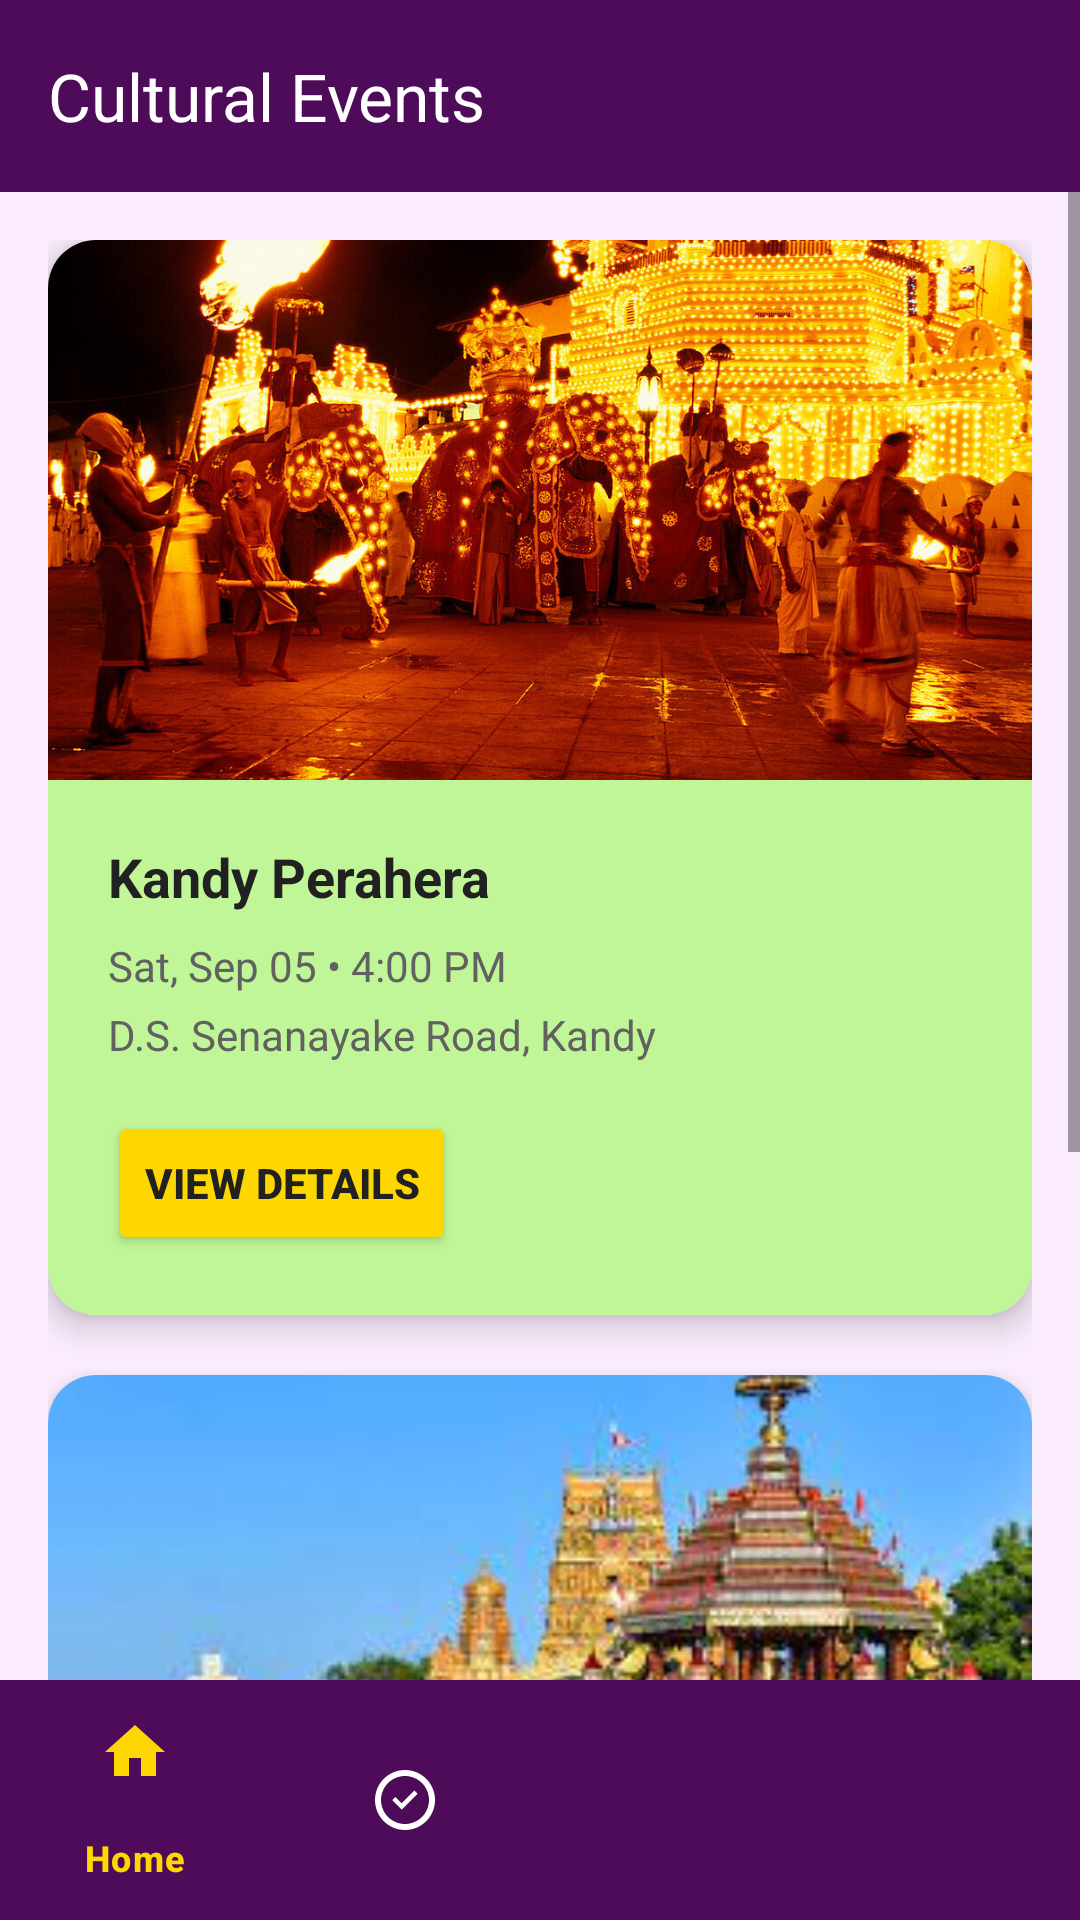

The Android layout XML behind this screen, and the referenced resources:
<!-- AndroidManifest.xml: application theme Theme.Joyous -->
<!-- res/layout/activity_cultural.xml -->
<?xml version="1.0" encoding="utf-8"?>
<androidx.constraintlayout.widget.ConstraintLayout xmlns:android="http://schemas.android.com/apk/res/android"
    xmlns:app="http://schemas.android.com/apk/res-auto"
    xmlns:tools="http://schemas.android.com/tools"
    android:layout_width="match_parent"
    android:layout_height="match_parent"
    android:background="@color/background"
    tools:context=".CulturalActivity">

    
    <com.google.android.material.appbar.MaterialToolbar
        android:id="@+id/toolbar"
        android:layout_width="match_parent"
        android:layout_height="?attr/actionBarSize"
        android:background="@color/primary"
        app:layout_constraintEnd_toEndOf="parent"
        app:layout_constraintStart_toStartOf="parent"
        app:layout_constraintTop_toTopOf="parent"
        app:title="@string/cultural_events"
        app:titleTextColor="@color/text_on_primary" />

    
    <ScrollView
        android:layout_width="match_parent"
        android:layout_height="0dp"
        app:layout_constraintBottom_toTopOf="@+id/bottomNavigationView"
        app:layout_constraintEnd_toEndOf="parent"
        app:layout_constraintStart_toStartOf="parent"
        app:layout_constraintTop_toBottomOf="@+id/toolbar">

        <LinearLayout
            android:layout_width="match_parent"
            android:layout_height="wrap_content"
            android:orientation="vertical"
            android:padding="16dp">

            
            <androidx.cardview.widget.CardView
                android:layout_width="match_parent"
                android:layout_height="wrap_content"
                android:layout_marginBottom="20dp"
                app:cardCornerRadius="16dp"
                app:cardElevation="6dp">

                <LinearLayout
                    android:layout_width="match_parent"
                    android:layout_height="wrap_content"
                    android:orientation="vertical">

                    <ImageView
                        android:id="@+id/img_event"
                        android:layout_width="match_parent"
                        android:layout_height="180dp"
                        android:importantForAccessibility="no"
                        android:scaleType="centerCrop"
                        android:src="@drawable/perahera" />

                    <LinearLayout
                        android:layout_width="match_parent"
                        android:layout_height="wrap_content"
                        android:background="@color/secondary_light"
                        android:orientation="vertical"
                        android:padding="20dp">

                        <TextView
                            android:id="@+id/txt_culhead1"
                            android:layout_width="match_parent"
                            android:layout_height="wrap_content"
                            android:text="@string/kandy_perahara"
                            android:textColor="@color/text_primary"
                            android:textSize="18sp"
                            android:textStyle="bold" />

                        <TextView
                            android:id="@+id/txt_date1"
                            android:layout_width="match_parent"
                            android:layout_height="wrap_content"
                            android:layout_marginTop="8dp"
                            android:text="@string/sep_5_date"
                            android:textColor="@color/text_secondary"
                            android:textSize="14sp" />

                        <TextView
                            android:id="@+id/txt_loc1"
                            android:layout_width="match_parent"
                            android:layout_height="wrap_content"
                            android:layout_marginTop="4dp"
                            android:text="@string/kandy_location"
                            android:textColor="@color/text_secondary"
                            android:textSize="14sp" />

                        <Button
                            android:id="@+id/btn_perahera"
                            android:layout_width="wrap_content"
                            android:layout_height="wrap_content"
                            android:layout_marginTop="16dp"
                            android:backgroundTint="@color/accent"
                            android:text="@string/btn_view_details"
                            android:textColor="@color/text_on_accent"
                            android:textStyle="bold"
                            tools:ignore="DuplicateSpeakableTextCheck" />
                    </LinearLayout>
                </LinearLayout>
            </androidx.cardview.widget.CardView>

            
            <androidx.cardview.widget.CardView
                android:layout_width="match_parent"
                android:layout_height="wrap_content"
                app:cardCornerRadius="16dp"
                app:cardElevation="6dp">

                <LinearLayout
                    android:layout_width="match_parent"
                    android:layout_height="wrap_content"
                    android:importantForAccessibility="no"
                    android:orientation="vertical">

                    <ImageView
                        android:id="@+id/kovil_img"
                        android:layout_width="match_parent"
                        android:layout_height="180dp"
                        android:scaleType="centerCrop"
                        android:src="@drawable/kovil"
                        tools:ignore="ContentDescription" />

                    <LinearLayout
                        android:layout_width="match_parent"
                        android:layout_height="wrap_content"
                        android:background="@color/secondary_light"
                        android:orientation="vertical"
                        android:padding="20dp">

                        <TextView
                            android:id="@+id/txt_culhead2"
                            android:layout_width="match_parent"
                            android:layout_height="wrap_content"
                            android:text="@string/kovil_fest"
                            android:textColor="@color/text_primary"
                            android:textSize="18sp"
                            android:textStyle="bold" />

                        <TextView
                            android:id="@+id/txt_date2"
                            android:layout_width="match_parent"
                            android:layout_height="wrap_content"
                            android:layout_marginTop="8dp"
                            android:text="@string/sep_12_date"
                            android:textColor="@color/text_secondary"
                            android:textSize="14sp" />

                        <TextView
                            android:id="@+id/txt_loc2"
                            android:layout_width="match_parent"
                            android:layout_height="wrap_content"
                            android:layout_marginTop="4dp"
                            android:text="@string/colombo_location"
                            android:textColor="@color/text_secondary"
                            android:textSize="14sp" />

                        <Button
                            android:id="@+id/btn_kovil"
                            android:layout_width="wrap_content"
                            android:layout_height="wrap_content"
                            android:layout_marginTop="16dp"
                            android:backgroundTint="@color/accent"
                            android:text="@string/btn_view_details"
                            android:textColor="@color/text_on_accent"
                            android:textStyle="bold" />
                    </LinearLayout>
                </LinearLayout>
            </androidx.cardview.widget.CardView>
        </LinearLayout>
    </ScrollView>

    
    <com.google.android.material.bottomnavigation.BottomNavigationView
        android:id="@+id/bottomNavigationView"
        android:layout_width="match_parent"
        android:layout_height="wrap_content"
        android:background="@color/primary"
        app:itemIconTint="@drawable/bottom_nav_colors"
        app:itemTextColor="@drawable/bottom_nav_colors"
        app:layout_constraintBottom_toBottomOf="parent"
        app:layout_constraintEnd_toEndOf="parent"
        app:layout_constraintStart_toStartOf="parent"
        app:menu="@menu/bottom_nav_menu"
        tools:ignore="VisualLintBottomNav" />

</androidx.constraintlayout.widget.ConstraintLayout>
<!-- resources referenced by this layout -->
<resources>
  <color name="accent">#FFD700</color>
  <color name="background">#FAECFD</color>
  <color name="primary">#4E0B59</color>
  <color name="secondary_light">#C0F697</color>
  <color name="text_on_accent">#212121</color>
  <color name="text_on_primary">#FFFFFF</color>
  <color name="text_primary">#212121</color>
  <color name="text_secondary">#616161</color>
  <!-- drawable bottom_nav_colors (drawable) -->
  <?xml version="1.0" encoding="utf-8"?>
  <selector xmlns:android="http://schemas.android.com/apk/res/android">
      <item android:color="@color/accent" android:state_checked="true" />
      <item android:color="@color/text_on_primary" android:state_checked="false" />
  </selector>
  <!-- drawable kovil: jpeg bitmap (drawable, 14008 bytes) -->
  <!-- drawable perahera: png bitmap (drawable, 367133 bytes) -->
  <string name="btn_view_details">View Details</string>
  <string name="colombo_location">Galle Face Green, Colombo</string>
  <string name="cultural_events">Cultural Events</string>
  <string name="kandy_location">D.S. Senanayake Road, Kandy</string>
  <string name="kandy_perahara">Kandy Perahera</string>
  <string name="kovil_fest">Kathiresan kovil festival</string>
  <string name="sep_12_date">Sat, Sep 12 • 7:00 PM</string>
  <string name="sep_5_date">Sat, Sep 05 • 4:00 PM</string>
  <style name="Theme.Joyous" parent="Base.Theme.Joyous" />
  <style name="Base.Theme.Joyous" parent="Theme.Material3.DayNight.NoActionBar">
          
          <item name="colorPrimary">@color/primary</item>
          <item name="colorPrimaryVariant">@color/primary_dark</item>
          <item name="colorSecondary">@color/secondary</item>
          <item name="colorSecondaryVariant">@color/secondary_dark</item>
          <item name="colorOnPrimary">@color/text_on_primary</item>
          <item name="colorOnSecondary">@color/text_on_secondary</item>
          <item name="android:statusBarColor">?attr/colorPrimaryVariant</item>
          <item name="android:navigationBarColor">@color/primary</item>
          
      </style>
  <color name="primary_dark">#54255D</color>
  <color name="secondary">#C1FF73</color>
  <color name="secondary_dark">#5CAD08</color>
  <color name="text_on_secondary">#FFFFFF</color>
</resources>
